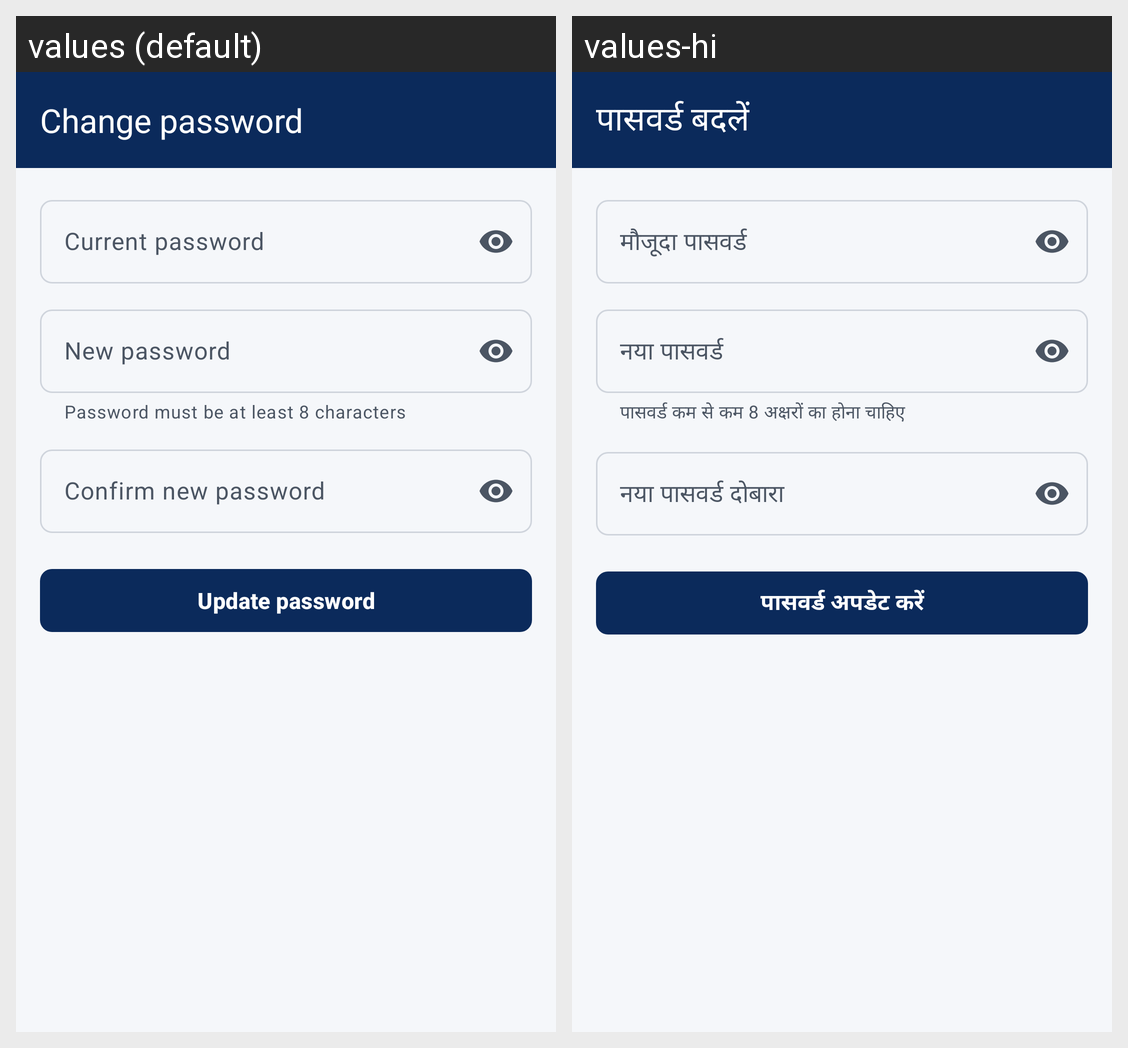

Strings drawn on this Android screen and how each of the app's shown locales translates them:
Android screen res/layout/activity_change_password.xml rendered under 2 locales, left to right: values (default), values-hi. Device: Nexus 5 (rendered at 1080×1920; each locale shown at half size, 540×960, under a caption strip naming it); theme Theme.LRMS.
Strings drawn on this screen, with the default value and each locale's value (text and hints the layout hard-codes, and strings that could not be matched under every locale, appear in the picture but are not listed):

change_password_title
  values: Change password
  values-hi: पासवर्ड बदलें

change_password_current
  values: Current password
  values-hi: मौजूदा पासवर्ड

forgot_new_password
  values: New password
  values-hi: नया पासवर्ड

password_too_short
  values: Password must be at least 8 characters
  values-hi: पासवर्ड कम से कम 8 अक्षरों का होना चाहिए

forgot_confirm_password
  values: Confirm new password
  values-hi: नया पासवर्ड दोबारा

change_password_update
  values: Update password
  values-hi: पासवर्ड अपडेट करें
